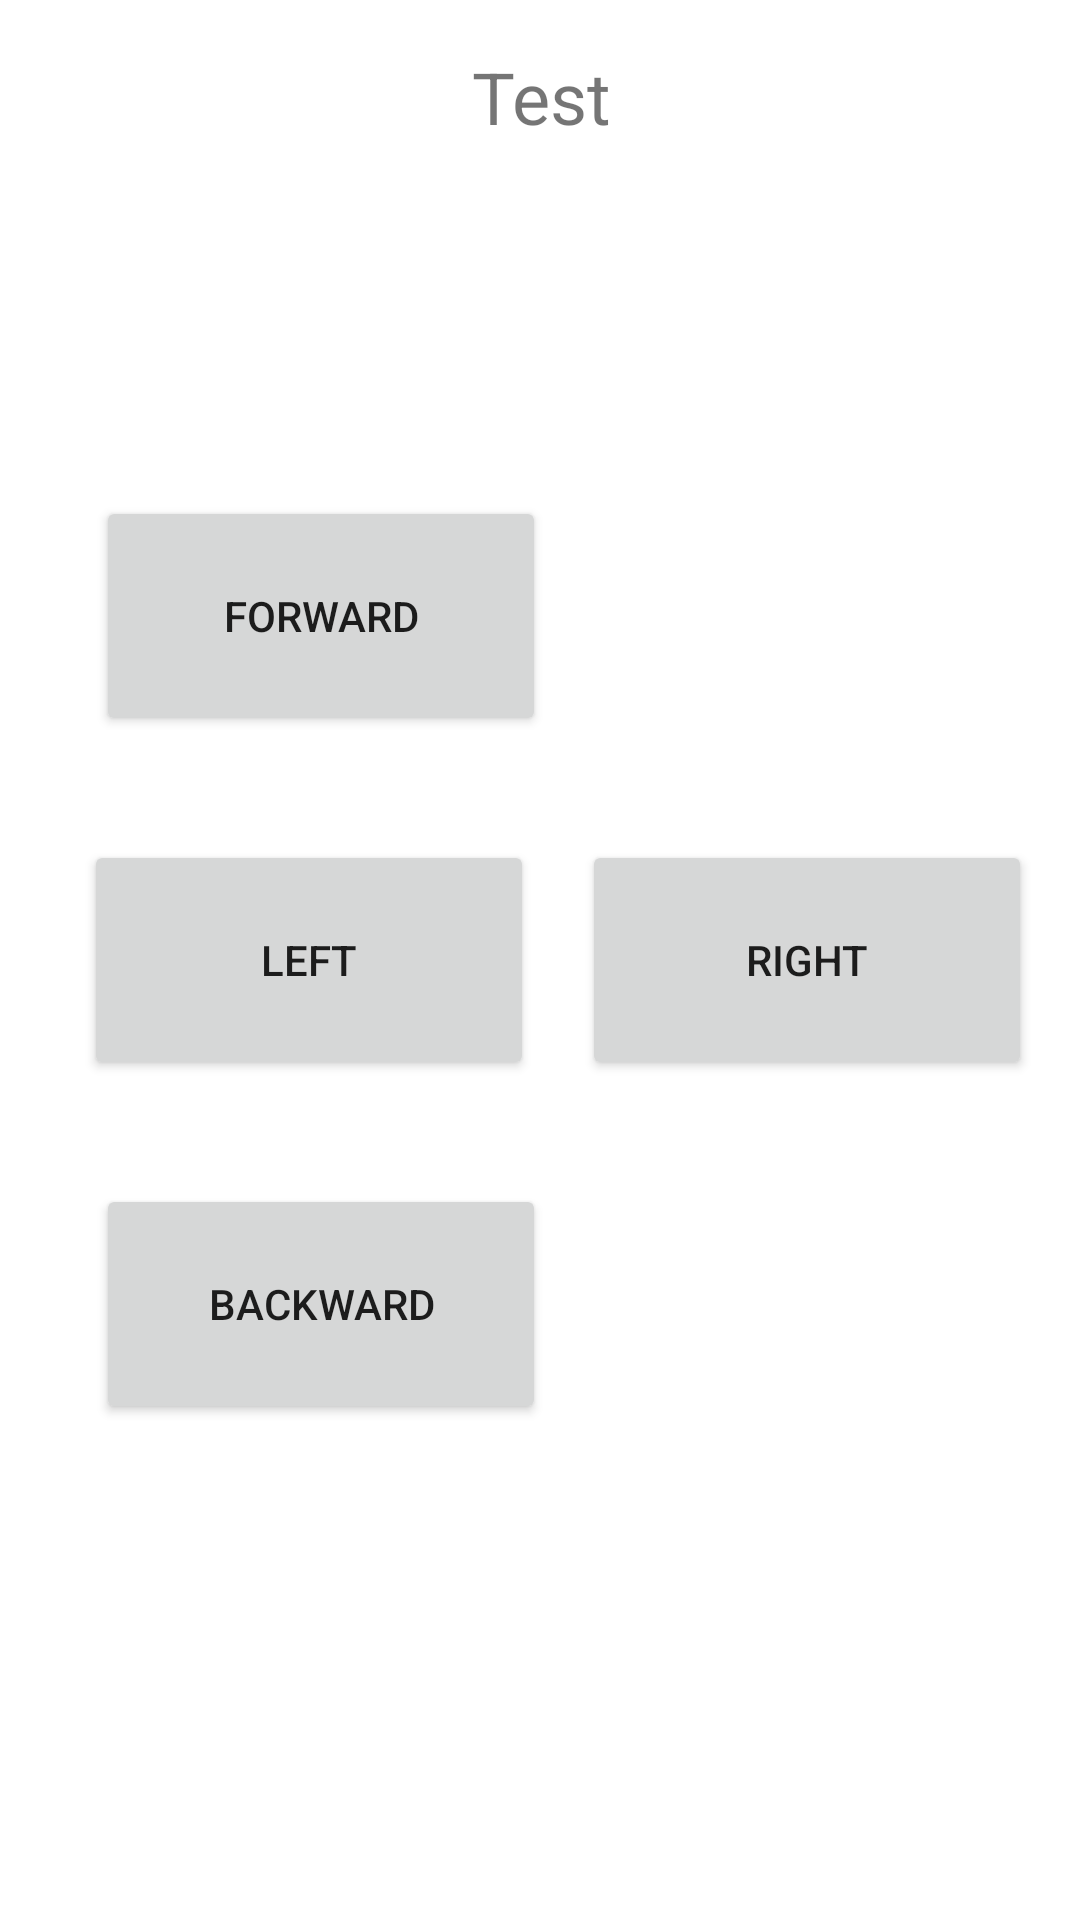

This screen was rendered from an Android layout file. Write that file and the resources it references.
<!-- AndroidManifest.xml: application theme Theme.BluetoothAppV2 -->
<!-- res/layout/activity_connected.xml -->
<?xml version="1.0" encoding="utf-8"?>
<androidx.constraintlayout.widget.ConstraintLayout xmlns:android="http://schemas.android.com/apk/res/android"
    xmlns:app="http://schemas.android.com/apk/res-auto"
    xmlns:tools="http://schemas.android.com/tools"
    android:layout_width="match_parent"
    android:layout_height="match_parent"
    tools:context=".ConnectedActivity">

    <TextView
        android:id="@+id/tvBltDevice"
        android:layout_width="379dp"
        android:layout_height="wrap_content"
        android:layout_marginTop="16dp"
        android:text="Test"
        android:textSize="24sp"
        android:textAlignment="center"
        app:layout_constraintEnd_toEndOf="parent"
        app:layout_constraintHorizontal_bias="0.5"
        app:layout_constraintStart_toStartOf="parent"
        app:layout_constraintTop_toTopOf="parent" />

    <Button
        android:id="@+id/btnForward"
        android:layout_width="150dp"
        android:layout_height="80dp"
        android:layout_marginStart="32dp"
        android:layout_marginTop="16dp"
        android:text="Forward"
        app:layout_constraintBottom_toTopOf="@+id/btnBackward"
        app:layout_constraintStart_toStartOf="parent"
        app:layout_constraintTop_toTopOf="parent" />

    <Button
        android:id="@+id/btnLeft"
        android:layout_width="150dp"
        android:layout_height="80dp"
        android:layout_marginEnd="16dp"
        android:text="Left"
        app:layout_constraintBottom_toBottomOf="parent"
        app:layout_constraintEnd_toStartOf="@+id/btnRight"
        app:layout_constraintTop_toTopOf="parent" />

    <Button
        android:id="@+id/btnRight"
        android:layout_width="150dp"
        android:layout_height="80dp"
        android:layout_marginEnd="16dp"
        android:text="Right"
        app:layout_constraintBottom_toBottomOf="parent"
        app:layout_constraintEnd_toEndOf="parent"
        app:layout_constraintTop_toTopOf="parent" />

    <Button
        android:id="@+id/btnBackward"
        android:layout_width="150dp"
        android:layout_height="80dp"
        android:layout_marginStart="32dp"
        android:layout_marginBottom="16dp"
        android:text="Backward"
        app:layout_constraintBottom_toBottomOf="parent"
        app:layout_constraintStart_toStartOf="parent"
        app:layout_constraintTop_toBottomOf="@+id/btnForward" />
</androidx.constraintlayout.widget.ConstraintLayout>
<!-- resources referenced by this layout -->
<resources>
  <style name="Theme.BluetoothAppV2" parent="Theme.MaterialComponents.DayNight.DarkActionBar">
          
          <item name="colorPrimary">@color/green</item>
          <item name="colorPrimaryVariant">@color/green_dark</item>
          <item name="colorOnPrimary">@color/white</item>
          
          <item name="colorSecondary">@color/blue</item>
          <item name="colorSecondaryVariant">@color/blue_dark</item>
          <item name="colorOnSecondary">@color/black</item>
          
          <item name="android:statusBarColor" tools:targetApi="l">?attr/colorPrimaryVariant</item>
          
      </style>
  <color name="green">#1B5E20</color>
  <color name="green_dark">#003300</color>
  <color name="white">#FFFFFFFF</color>
  <color name="blue">#0288D1</color>
  <color name="blue_dark">#005B9F</color>
  <color name="black">#FF000000</color>
</resources>
